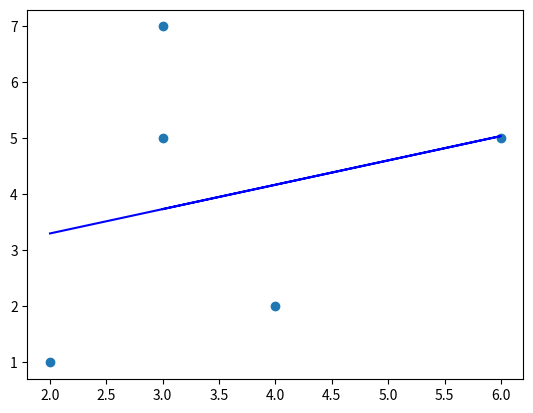

Source code (Python):
import numpy as np
import matplotlib.pyplot as plt

x = [2, 6, 4, 3, 3]
y = [1, 5, 2, 5, 7]

x = np.array(x)
y = np.array(y)

m, b = np.polyfit(x, y, 1)

prediction = m * x + b

plt.scatter(x, y)
plt.plot(x, prediction, color='blue')
plt.show()